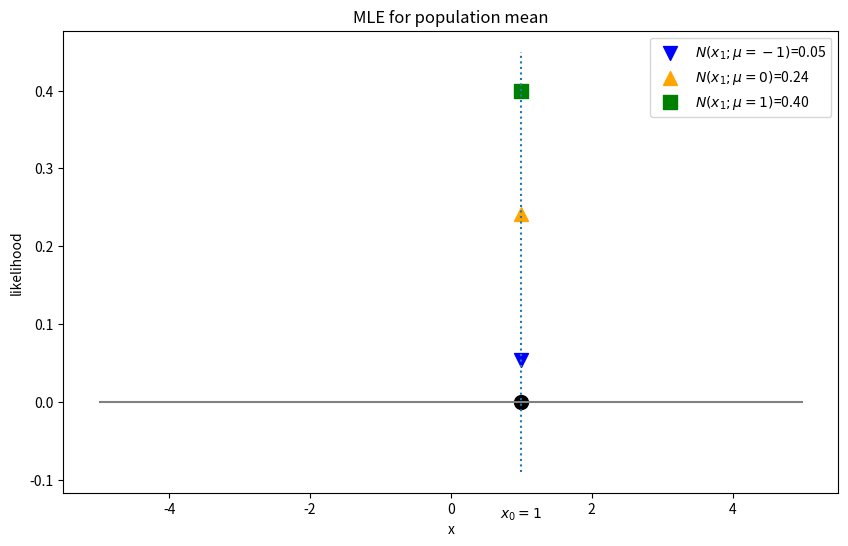
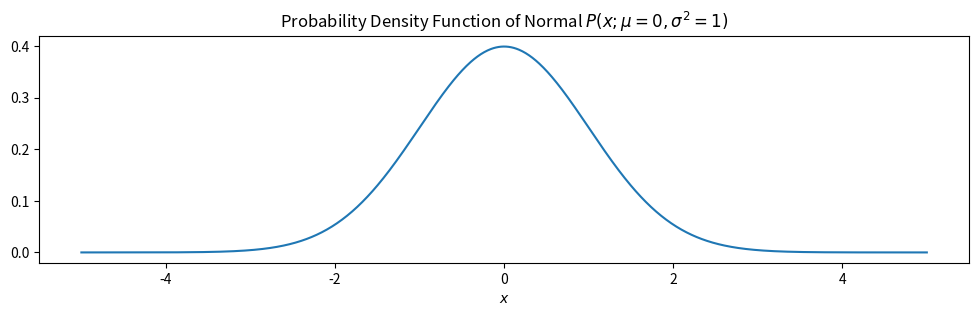
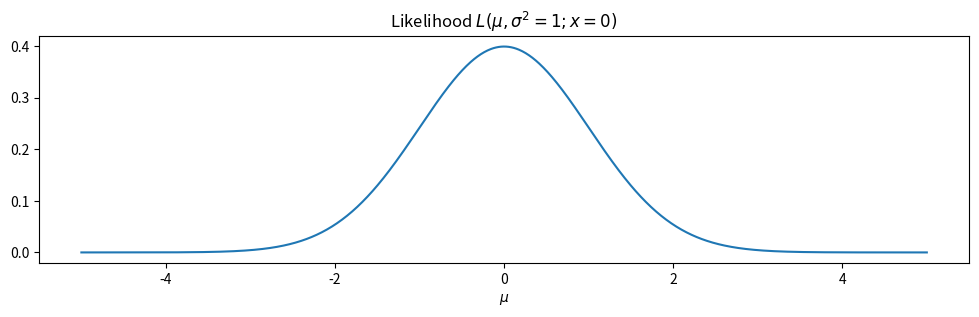
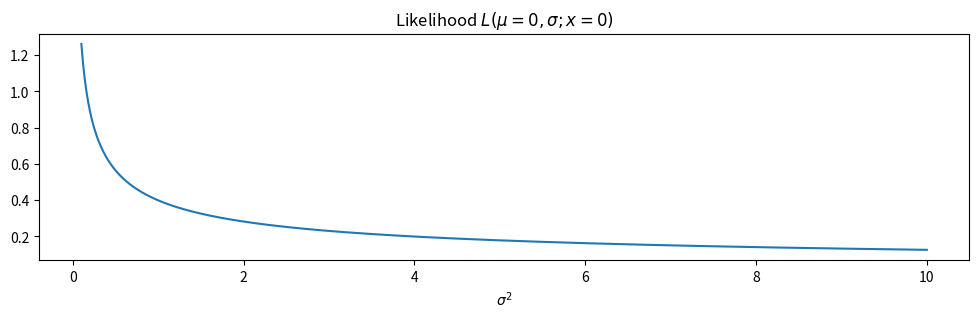

Write the Python code that produced these figures, in order. (Note: this script raises an exception after producing the figures.)
import numpy as np
import scipy as sp
import matplotlib.pyplot as plt
from scipy.stats import norm

plt.figure(figsize=(10,6))

x = np.linspace(-5, 5, 100)

p1 = sp.stats.norm(loc=-1).pdf(1)
p2 = sp.stats.norm(loc=0).pdf(1)
p3 = sp.stats.norm(loc=1).pdf(1)

plt.scatter(1, p1, s=100, c='blue', marker='v', 
         label=r"$N(x_1;\mu=-1)$={:.2f}".format(np.round(p1, 2)))
plt.scatter(1, p2, s=100, c='orange', marker='^', 
         label=r"$N(x_1;\mu=0)$={:.2f}".format(np.round(p2, 2)))
plt.scatter(1, p3, s=100, c='green', marker='s', 
         label=r"$N(x_1;\mu=1)$={:.2f}".format(np.round(p3, 2)))

'''
plt.plot(x, #TODO 4-1, ls="-.")
plt.plot(x, #TODO 4-2, ls="--")
plt.plot(x, #TODO 4-3, ls="-")
'''

plt.scatter(1, 0, s=100, c='k')
plt.vlines(1, -0.09, 0.45, linestyle=":")
plt.hlines(0, -5, 5, colors='gray', linestyle="-")
plt.text(1-0.3, -0.15, "$x_0=1$")

plt.xlabel("x")
plt.ylabel("likelihood")
plt.legend()
plt.title("MLE for population mean")
plt.show()

x0=1

'''
print('mu=-1: likelihood at x_0=1 is {:.4f}'.format(#TODO 4-4))
print('mu=0: likelihood at x_0=1 is {:.4f}'.format(#TODO 4-5))
print('mu=1: likelihood at x_0=1 is {:.4f}'.format(#TODO 4-6))
'''

import numpy as np
import scipy as sp
from scipy.stats import norm
import scipy.stats as stats
import matplotlib.pyplot as plt
import math

plt.figure(figsize=(12,10))

def likelihood_mu(mu):
    return sp.stats.norm(loc=mu).pdf(0)

mus = np.linspace(-5, 5, 1000)
likelihood_mu = [likelihood_mu(m) for m in mus]

plt.subplot(311)

mu = 0
variance = 1
sigma = math.sqrt(variance)
mus = np.linspace(-5, 5, 1000)
plt.plot(mus, stats.norm.pdf(mus, mu, sigma))
plt.title("Probability Density Function of Normal $P(x; \mu=0, \sigma^2=1)$")
plt.xlabel("$x$")
plt.show()

plt.figure(figsize=(12,10))

plt.subplot(312)
plt.plot(mus, likelihood_mu)
plt.title("Likelihood $L(\mu, \sigma^2=1; x=0)$")
plt.xlabel("$\mu$")
plt.show()

def likelihood_sigma2(sigma2):
    return sp.stats.norm(scale=np.sqrt(sigma2)).pdf(0)

def likelihood_sigma2(sigma2):
    return sp.stats.norm(scale=np.sqrt(sigma2)).pdf(0)

sigma2s = np.linspace(0.1, 10, 1000)
likelihood_sigma2 = [likelihood_sigma2(s) for s in sigma2s]

plt.figure(figsize=(12,10))

plt.subplot(313)
plt.plot(sigma2s, likelihood_sigma2)
plt.title("Likelihood $L(\mu=0, \sigma; x=0)$")
plt.xlabel("$\sigma^2$")
plt.show()

MU, SIGMA2 = np.meshgrid(mus, sigma2s)
L = np.exp(-MU ** 2 / (2 * SIGMA2)) / np.sqrt(2 * np.pi * SIGMA2)

fig = plt.figure(figsize=(10,10))
ax = fig.gca(projection='3d')
ax.plot_surface(MU, SIGMA2, L, linewidth=0.1)
plt.xlabel('$\mu$')
plt.ylabel('$\sigma^2$')
plt.title('likelihood $L(\mu, \sigma^2)$ in 3D')
plt.show()